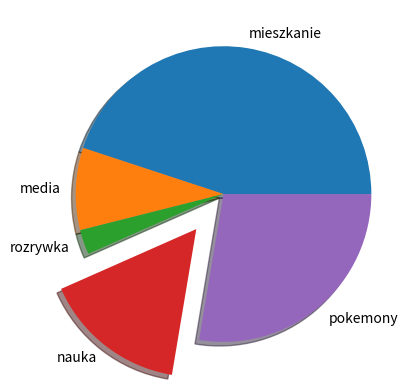

Write the Python code that produced this figure.
import matplotlib.pyplot as plt

wydatki = ['mieszkanie', 'media', 'rozrywka', 'nauka', 'pokemony']
values = [2000, 400, 120, 700, 1230]
explode = [0 for i in wydatki]
explode[wydatki.index('nauka')] = 0.3
plt.pie(values, labels=wydatki, explode=explode, shadow=True)
plt.show()